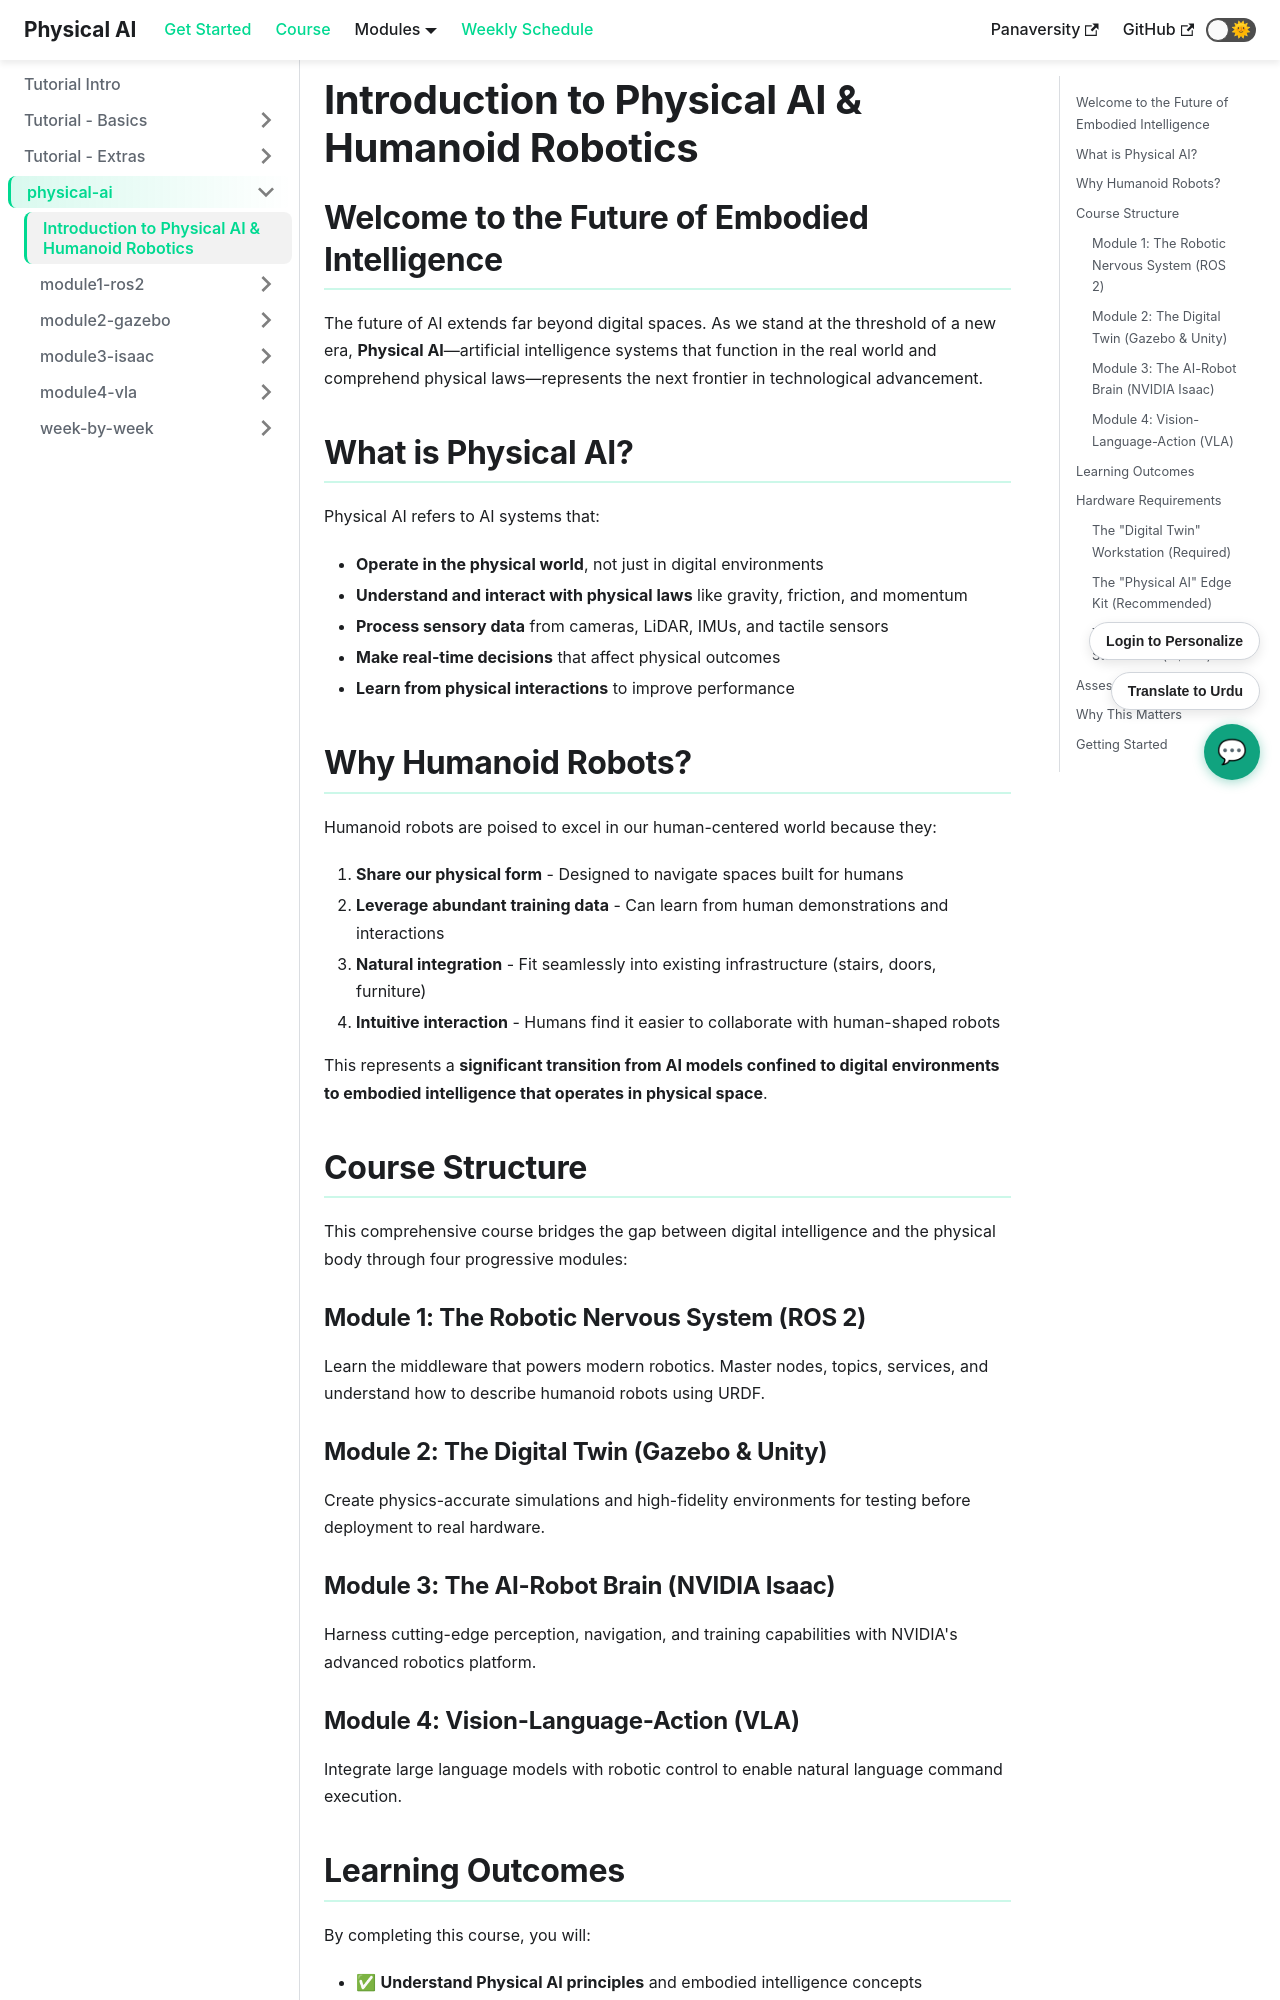

repository: abubakarzohaib141/physical-ai-textbook-frontend · page: docs/physical-ai/introduction/index.html · generator: docusaurus

# Introduction to Physical AI & Humanoid Robotics

## Welcome to the Future of Embodied Intelligence

The future of AI extends far beyond digital spaces. As we stand at the threshold of a new era, **Physical AI**—artificial intelligence systems that function in the real world and comprehend physical laws—represents the next frontier in technological advancement.

## What is Physical AI?

Physical AI refers to AI systems that:
- **Operate in the physical world**, not just in digital environments
- **Understand and interact with physical laws** like gravity, friction, and momentum
- **Process sensory data** from cameras, LiDAR, IMUs, and tactile sensors
- **Make real-time decisions** that affect physical outcomes
- **Learn from physical interactions** to improve performance

## Why Humanoid Robots?

Humanoid robots are poised to excel in our human-centered world because they:

1. **Share our physical form** - Designed to navigate spaces built for humans
2. **Leverage abundant training data** - Can learn from human demonstrations and interactions
3. **Natural integration** - Fit seamlessly into existing infrastructure (stairs, doors, furniture)
4. **Intuitive interaction** - Humans find it easier to collaborate with human-shaped robots

This represents a **significant transition from AI models confined to digital environments to embodied intelligence that operates in physical space**.

## Course Structure

This comprehensive course bridges the gap between digital intelligence and the physical body through four progressive modules:

### Module 1: The Robotic Nervous System (ROS 2)
Learn the middleware that powers modern robotics. Master nodes, topics, services, and understand how to describe humanoid robots using URDF.

### Module 2: The Digital Twin (Gazebo & Unity)
Create physics-accurate simulations and high-fidelity environments for testing before deployment to real hardware.

### Module 3: The AI-Robot Brain (NVIDIA Isaac)
Harness cutting-edge perception, navigation, and training capabilities with NVIDIA's advanced robotics platform.
